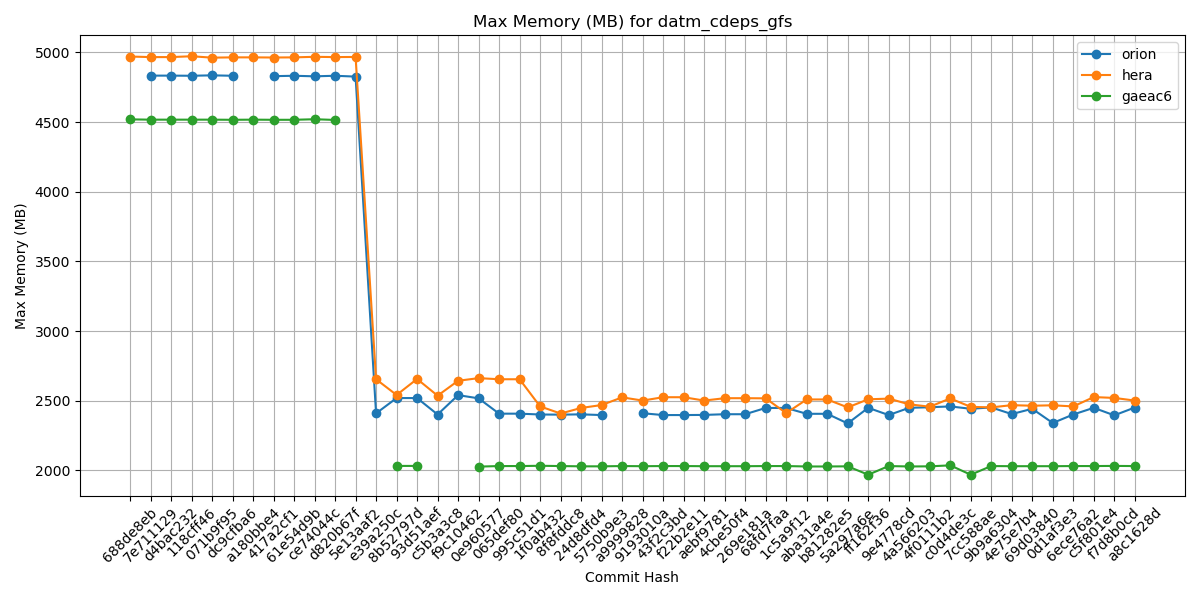

Data behind this chart, as committed beside it:
Hash, orion, hera, gaeac6
688de8eb, , 4970, 4519
7e711129, 4833, 4966, 4517
d4bac232, 4833, 4966, 4517
118cff46, 4832, 4972, 4517
071b9f95, 4835, 4962, 4517
dc9cfba6, 4832, 4964, 4516
a180bbe4, , 4964, 4517
417a2cf1, 4829, 4963, 4516
61e54d9b, 4832, 4964, 4516
ce74044c, 4828, 4968, 4520
d820b67f, 4832, 4966, 4515
5e13aaf2, 4826, 4967, 
e39a250c, 2409, 2654, 
8b52797d, 2519, 2541, 2032
93d51aef, 2519, 2656, 2032
c5b3a3c8, 2401, 2536, 
f9c10462, 2540, 2643, 
0e960577, 2517, 2662, 2027
065def80, 2407, 2654, 2031
995c51d1, 2407, 2654, 2031
1f0ab432, 2401, 2459, 2033
8f8fddc8, 2400, 2408, 2031
24d8dfd4, 2402, 2448, 2029
5750b9e3, 2397, 2469, 2029
a9999828, , 2524, 2031
9193010a, 2410, 2501, 2030
43f2c3bd, 2397, 2525, 2031
f22b2e11, 2397, 2525, 2031
aebf9781, 2398, 2501, 2030
4cbe50f4, 2403, 2518, 2030
269e181a, 2403, 2518, 2030
68fd7faa, 2448, 2517, 2031
1c5a9f12, 2448, 2411, 2031
aba31a4e, 2406, 2509, 2028
b81282e5, 2406, 2509, 2028
5a297a6e, 2337, 2452, 2029
ff162f36, 2449, 2510, 1969
9e4778cd, 2397, 2515, 2031
4a566203, 2449, 2474, 2028
4f0111b2, 2453, 2457, 2029
c0d4de3c, 2459, 2516, 2036
7cc588ae, 2442, 2456, 1969
9b9a6304, 2452, 2452, 2031
4e75e7b4, 2404, 2468, 2030
69d03840, 2442, 2464, 2030
0d1af3e3, 2340, 2467, 2030
6ece76a2, 2401, 2459, 2031
c5f801e4, 2449, 2526, 2031
f7d8b0cd, 2395, 2520, 2032
a8c1628d, 2451, 2501, 2031
